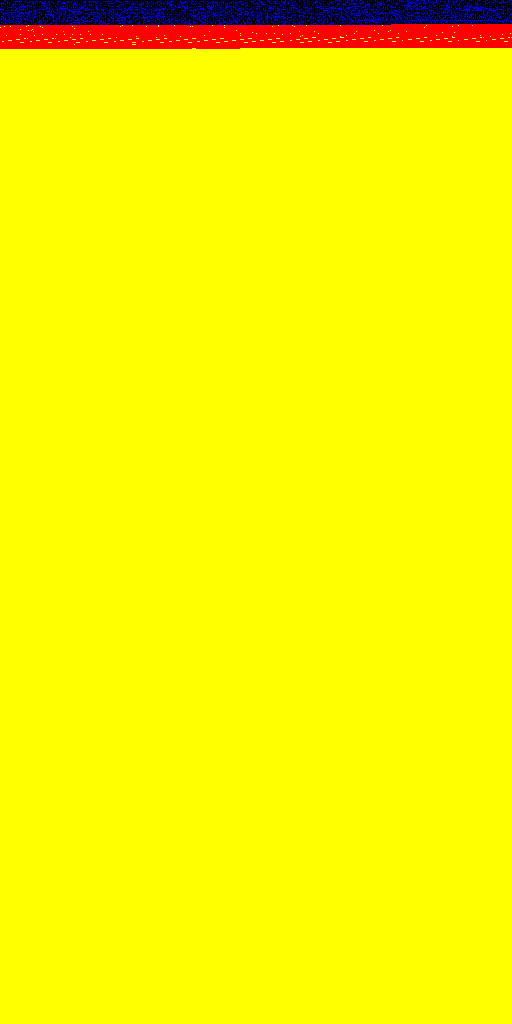

Values plotted in this chart, from the file beside it:
index, original_byte, corrupted_byte
12679, 240, -1
12680, 247, -1
12681, 128, -1
12682, 5, -1
12683, 156, -1
12684, 1, -1
12685, 35, -1
12686, 32, -1
12687, 151, -1
12688, 33, -1
12689, 148, -1
12690, 21, -1
12691, 148, -1
12692, 34, -1
12693, 70, -1
12694, 20, -1
12695, 147, -1
12696, 78, -1
12697, 70, -1
12698, 8, -1
12699, 54, -1
12700, 65, -1
12701, 231, -1
12702, 4, -1
12703, 157, -1
12704, 221, -1
12705, 248, -1
12706, 12, -1
12707, 176, -1
12708, 203, -1
12709, 235, -1
12710, 5, -1
12711, 4, -1
12712, 0, -1
12713, 44, -1
12714, 127, -1
12715, 247, -1
12716, 247, -1
12717, 174, -1
12718, 16, -1
12719, 44, -1
12720, 166, -1
12721, 77, -1
12722, 64, -1
12723, 243, -1
12724, 112, -1
12725, 129, -1
12726, 41, -1
12727, 70, -1
12728, 79, -1
12729, 240, -1
12730, 16, -1
12731, 11, -1
12732, 37, -1
12733, 70, -1
12734, 100, -1
12735, 70, -1
12736, 180, -1
12737, 70, -1
12738, 14, -1
... 11,651 more rows
